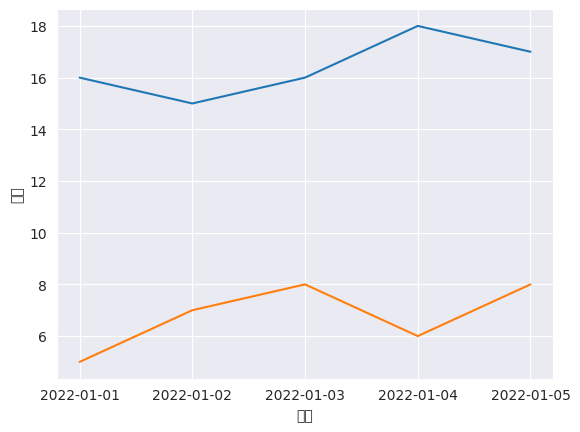

Write the Python code that produced this figure.
import pandas as pd#例2.1-1
import matplotlib.pyplot as plt
import seaborn as sns
sns.set_style("darkgrid")
sns.set_style({"font.sans-serif": "SimHei"})
data = [    ["2022-01-01", 16, 5],    ["2022-01-02", 15, 7],
    ["2022-01-03", 16, 8],    ["2022-01-04", 18, 6],
    ["2022-01-05", 17, 8]] # 气温数据（单位：度）
df = pd.DataFrame(data, columns=["日期", "广州", "北京"])
sns.lineplot(data=df, x="日期", y="广州")
sns.lineplot(data=df, x="日期", y="北京")
plt.show()
